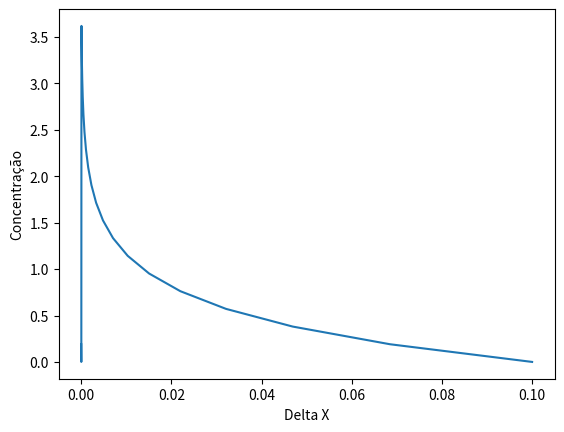

Recreate this plot in Python.
from itertools import cycle
import numpy as np
import matplotlib.pyplot as plt

cycol = cycle('bgrcmk')


def MontaMatriz(C_0,C_N, NumeroNosInternos, L, K, D):
    DeltaX = L/(NumeroNosInternos+1)
    s = DeltaX**2 * K/D
    x= np.arange(DeltaX,L-DeltaX,DeltaX)
    X=[0 for i in range(len(x)+3)]

    X[0]=0
    X[(len(X)-1)]=X[len(X)-5]+DeltaX
    for i in range(0,len(x)):
        X[i+1]=(x[i])
    #colocar os iniciais aq tbm
    A=[[0 for x in range(NumeroNosInternos)]for y in range(NumeroNosInternos)]
    for i in range(NumeroNosInternos):
        for j in range(NumeroNosInternos):
            if(i==j and j==0):
                A[i][j] = 2+s
                A[i][j+1]= -1
                continue

            if(i==j and j==(NumeroNosInternos-1)):
                A[i][j] = 2+s
                A[i][j-1]= -1
                continue

            if(i==j):
                A[i][j] = 2+s
                A[i][j+1]= -1
                A[i][j-1]= -1
        

    B=[0 for x in range(NumeroNosInternos)]
    B[0] = C_0
    B[NumeroNosInternos-1] = C_N

    return A,B,X

def GaussSeidel(a, SolucaoInicial ,b):
    n = len(a)                   
    
    for j in range(0, n):        
        temp = b[j]                  
          
        for i in range(0, n):     
            if(j != i):
                temp-=a[j][i] * SolucaoInicial[i]      
        SolucaoInicial[j] = temp / a[j][j]      
    return SolucaoInicial   
   

def Solver(C_0,C_N, NumeroNosInternos, L, K, D):
    Sistema = MontaMatriz(C_0,C_N, NumeroNosInternos, L, K, D)
                        
    solucaoInicial = [0.5 for i in range(len(Sistema[0]))]                        
    a = Sistema[0]
    b = Sistema[1]

    for i in range(0, 2500):            
        C = GaussSeidel(a, solucaoInicial, b)
    # tem que voltar o C inicial e final
    c=[]
    for i in range(NumeroNosInternos+2):
        c.append(0)
    c[0]=C_0
    c[NumeroNosInternos+1]=C_N
    for i in range(0,NumeroNosInternos):
        c[i+1]=(C[i])
       
    for i in range(len(c)):
        print('C'+str(i+1)+" = ",c[i])
    print("\n")
    return Sistema[2], c

def SolveWithGraph(C_0,C_N, NumeroNosInternos, L, K, D):
    C=Solver(C_0,C_N, NumeroNosInternos, L, K, D)
    plt.plot(C[1], C[0])
    plt.xlabel("Delta X")
    plt.ylabel("Concentração")
    plt.show()

def Refinamento(C_0,C_N, L, K, D, iInicial, iFinal):
    for i in range(iInicial, iFinal+1):
        Color = next(cycol)
        Sistema1 = Solver(C_0,C_N, i, L, K, D)
        plt.plot(Sistema1[0], Sistema1[1], color = Color, label = 'Nos Iternos='+str(i))
        plt.legend(title='Numero de Nos Internos', loc=0)
        plt.xlabel("Delta X")
        plt.ylabel("Concentração")

    plt.show()
        
            
def Sensibilidade(C_0,C_N, NumeroNosInternos, L, K, D, passoK, passoD):
    d = [D-2*passoD, D-passoD, D, D+passoD, D+2*passoD]
    k = [K-2*passoK, K-passoK, K, K+passoK, K+2*passoK]
    # Marker = ['','o','*','',"D",'1','','','o','*','',"D",'1','','','o','*','',"D",'1','','','o','*','',"D",'1','']
    for i in range(0, len(d)):
        # print("BBB","\n")
        Color = next(cycol)
        SolverK = Solver(C_0,C_N, NumeroNosInternos, L, k[i], D)
        plt.plot(SolverK[0], SolverK[1], color=Color, label="K="+str(k[i]))
        plt.legend(title="K", loc=0)
    plt.show()
    for i in range(0, len(k)-1):
        # print("AAA","\n")
        Color = next(cycol)
        SolverD = Solver(C_0,C_N, NumeroNosInternos, L, K, d[i])
        plt.plot(SolverD[0], SolverD[1], color=Color, label="D="+str(d[i]))
        plt.legend(title="D", loc=0)
    plt.show()

C_0 = 0.1
C_N = 0
NumeroNosInternos = 20
L= 4
K = 8*10**(-6)
D = 2*10**(-6)
iInicial = 3
iFinal = 6
passoK = 1*10**(-6)
passoD = 0.5*10**(-6) 

SolveWithGraph(C_0,C_N, NumeroNosInternos, L, K, D)
# Refinamento(C_0,C_N, L, K, D,iInicial,iFinal)
# Sensibilidade(C_0,C_N, NumeroNosInternos ,L, K, D, passoK, passoD)